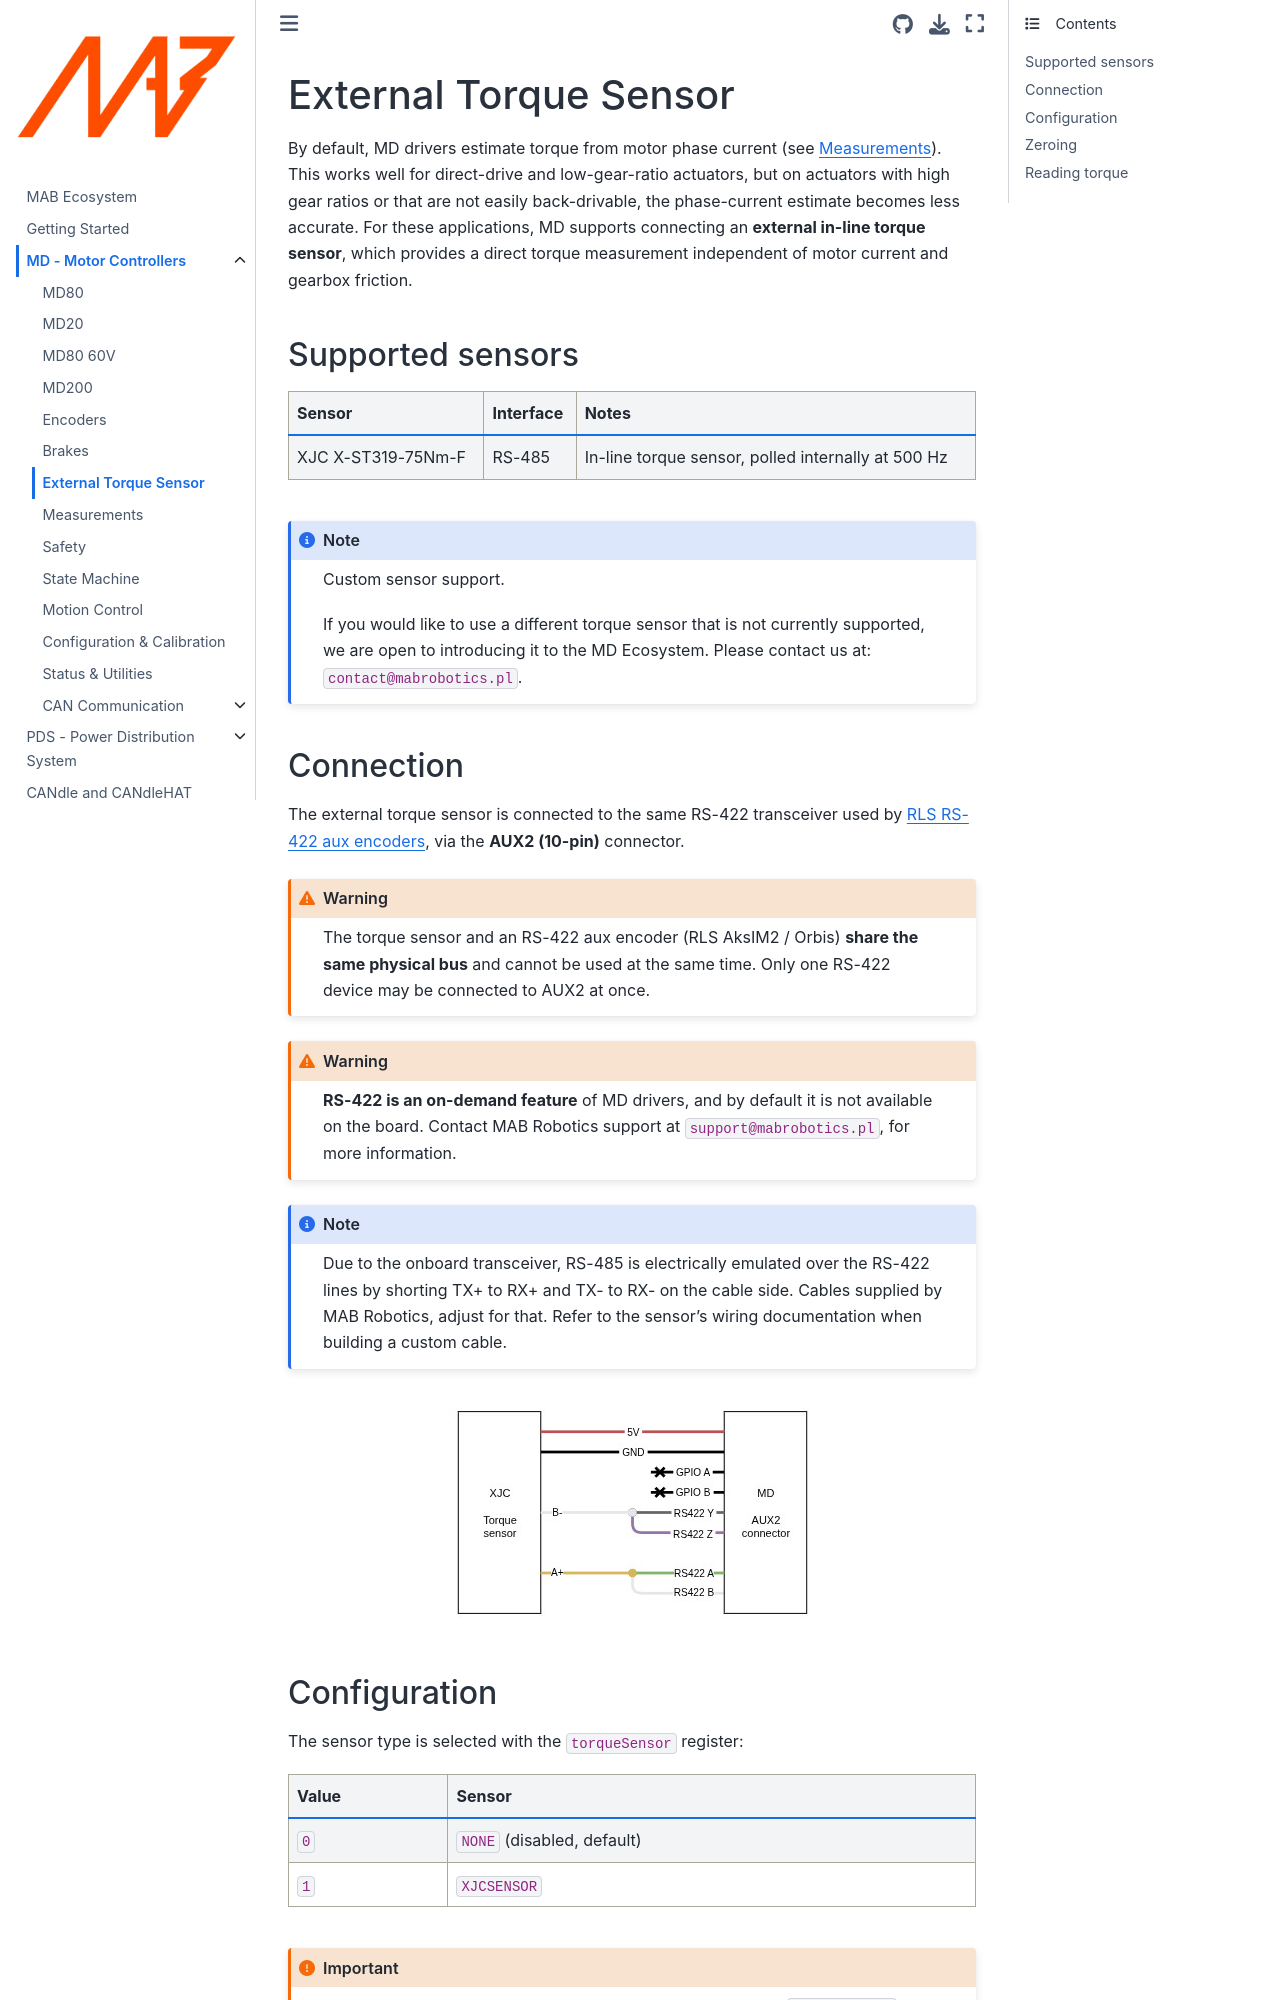

repository: mabrobotics/MD80-x-CANdle-Documentation · page: MD/torque_sensor.html · generator: jekyll

(md_torque_sensor)=

# External Torque Sensor

By default, MD drivers estimate torque from motor phase current (see [Measurements](measurements)).
This works well for direct-drive and low-gear-ratio actuators, but on actuators with high gear ratios
or that are not easily back-drivable, the phase-current estimate becomes less accurate. For these
applications, MD supports connecting an **external in-line torque sensor**, which provides a direct
torque measurement independent of motor current and gearbox friction.

## Supported sensors

| Sensor | Interface | Notes |
| ------ | --------- | ----- |
| XJC X-ST319-75Nm-F | RS-485 | In-line torque sensor, polled internally at 500 Hz |

```{Note}
Custom sensor support.

If you would like to use a different torque sensor that is not currently supported, we are open to
introducing it to the MD Ecosystem. Please contact us at: `contact@mabrobotics.pl`.
```

## Connection

The external torque sensor is connected to the same RS-422 transceiver used by
[RLS RS-422 aux encoders](aux_encoders), via the **AUX2 (10-pin)** connector.

```{warning}
The torque sensor and an RS-422 aux encoder (RLS AksIM2 / Orbis) **share the same physical bus** and
cannot be used at the same time. Only one RS-422 device may be connected to AUX2 at once.
```

```{warning}
**RS-422 is an on-demand feature** of MD drivers, and by default it is not available on the board.
Contact MAB Robotics support at `support@mabrobotics.pl`, for more information.
```

```{note}
Due to the onboard transceiver, RS-485 is electrically emulated over the RS-422 lines by shorting
TX+ to RX+ and TX- to RX- on the cable side. Cables supplied by MAB Robotics, adjust for that. 
Refer to the sensor's wiring documentation when building a custom cable.
```

```{figure} ./images/torque_sensor_connector.jpg
:class: bg-primary mb-1
:align: center
:class: no-scaled-link
```
